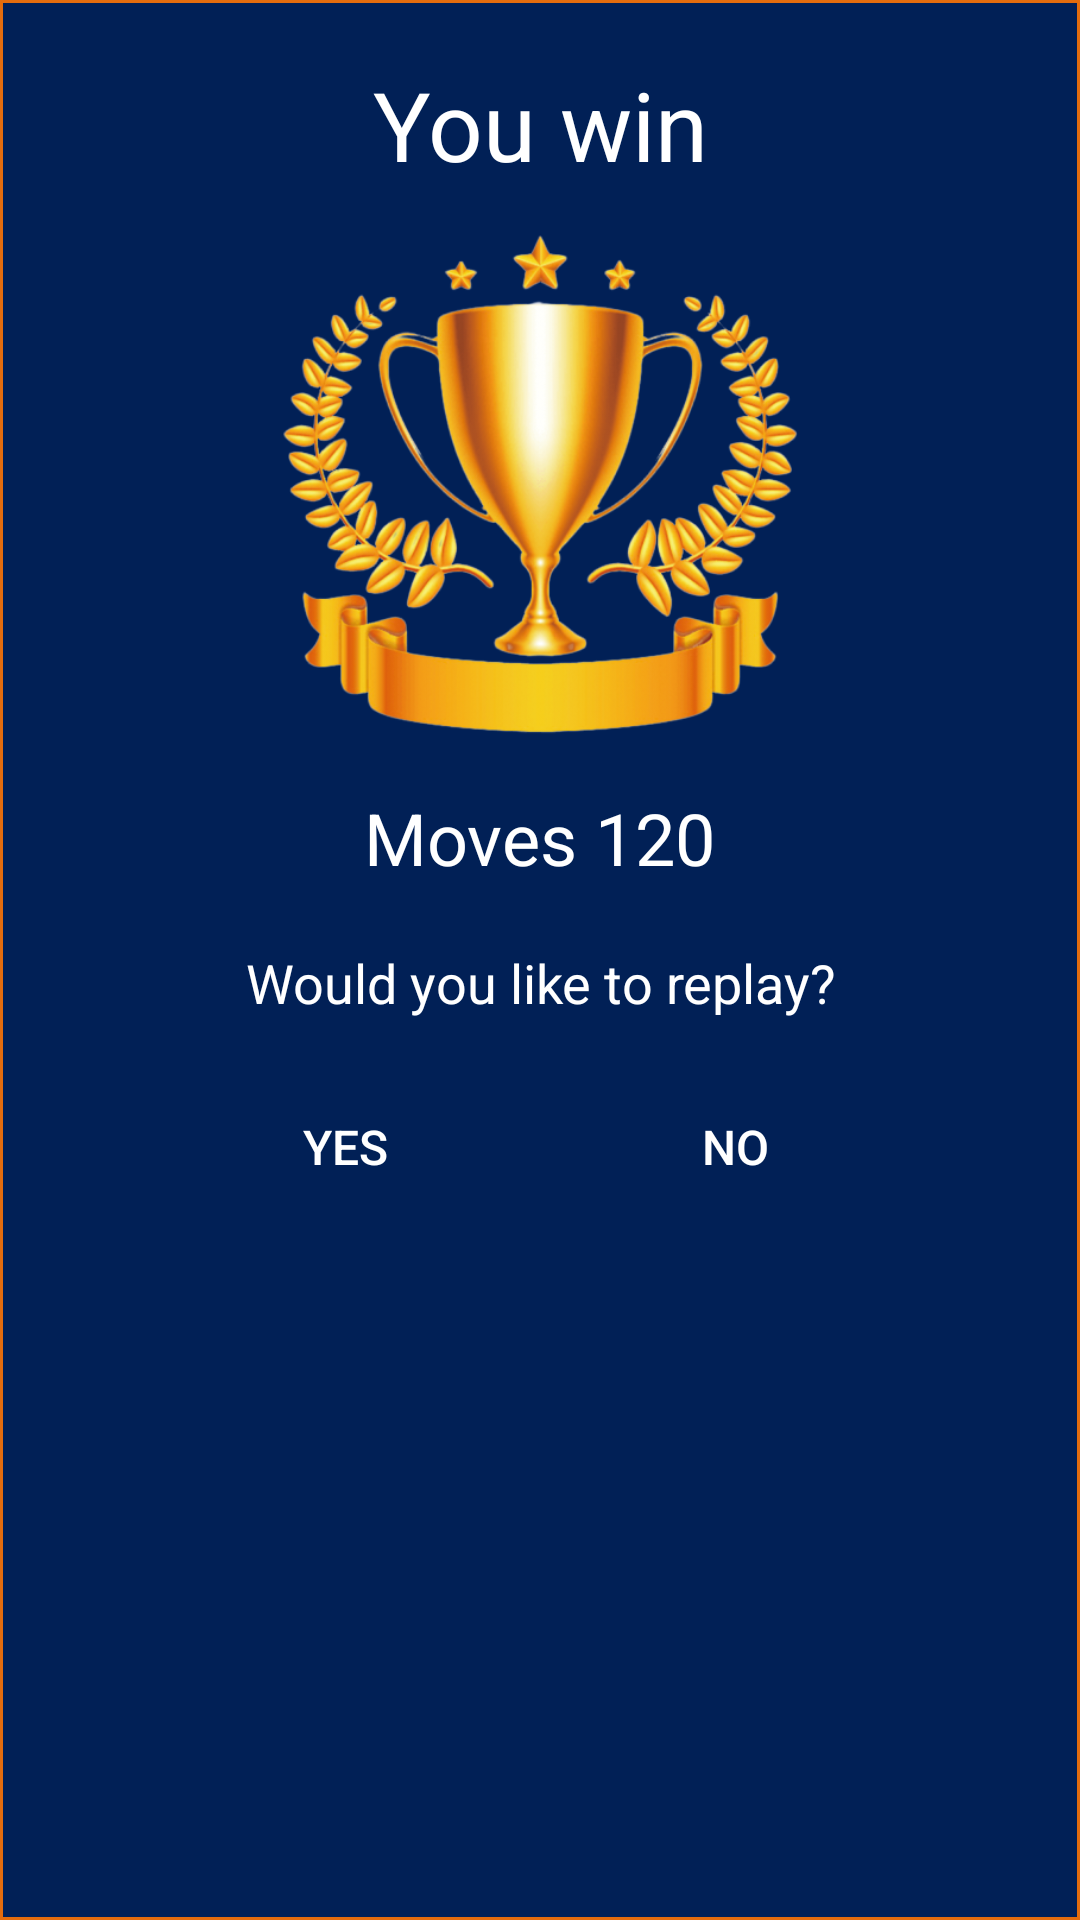

Layout XML and referenced resources for this Android screen:
<!-- AndroidManifest.xml: application theme Theme.Puzzle15 -->
<!-- res/layout/dialog_win.xml -->
<?xml version="1.0" encoding="utf-8"?>
<LinearLayout xmlns:android="http://schemas.android.com/apk/res/android"
    android:layout_width="match_parent"
    android:layout_height="wrap_content"
    android:background="@drawable/win_bg_shape"
    android:orientation="vertical"
    >
    <TextView
        android:layout_width="match_parent"
        android:layout_height="wrap_content"
        android:layout_marginTop="20dp"
        android:text="You win"
        android:textColor="@color/white"
        android:textSize="32sp"
        android:gravity="center"
        />

    <ImageView
        android:layout_width="wrap_content"
        android:layout_height="200dp"
        android:src="@drawable/cup"
        android:paddingHorizontal="30dp"
        />
    <TextView
        android:id="@+id/txt_moves_win"
        android:layout_width="wrap_content"
        android:layout_height="wrap_content"
        android:text="Moves 120"
        android:textColor="@color/white"
        android:textSize="24sp"
        android:layout_gravity="center"
        />

    <TextView
        android:layout_width="match_parent"
        android:layout_height="wrap_content"
        android:text="Would you like to replay?"
        android:gravity="center"
        android:textColor="@color/white"
        android:layout_marginTop="20dp"
        android:textSize="18sp"

        />


    <LinearLayout
        android:layout_width="match_parent"
        android:layout_height="wrap_content"
        android:orientation="horizontal"
        android:gravity="center"
        android:layout_marginTop="20dp"
        android:layout_marginBottom="20dp">


        <androidx.appcompat.widget.AppCompatButton
            android:id="@+id/btn_Yes_Win"
            android:layout_width="90dp"
            android:layout_height="45dp"
            android:background="@drawable/shape_pos_button"
            android:text="Yes"
            android:textColor="@color/white"
            android:textSize="16sp"
            android:layout_marginEnd="20dp"
            android:foreground="?selectableItemBackground"
            />

        <androidx.appcompat.widget.AppCompatButton
            android:id="@+id/btn_No_Win"
            android:layout_width="90dp"
            android:layout_height="45dp"
            android:background="@drawable/shape_neg_button"
            android:text="No"
            android:textColor="@color/white"
            android:foreground="?selectableItemBackground"
            android:layout_marginStart="20dp"
            android:textSize="16sp"
            />
    </LinearLayout>
</LinearLayout>
<!-- resources referenced by this layout -->
<resources>
  <color name="white">#FFFFFFFF</color>
  <!-- drawable cup: png bitmap (drawable, 221961 bytes) -->
  <!-- drawable win_bg_shape (drawable) -->
  <?xml version="1.0" encoding="utf-8"?>
  <shape xmlns:android="http://schemas.android.com/apk/res/android">
      <solid android:color="#012056"/>
  
  
      <stroke android:color="#E36C0D"
          android:width="1dp"/>
  
  </shape>
  <style name="Theme.Puzzle15" parent="Theme.MaterialComponents.DayNight.NoActionBar">
          
          <item name="colorPrimary">@color/color_game</item>
          <item name="colorPrimaryVariant">@color/color_game</item>
          <item name="colorOnPrimary">@color/color_game</item>
          
          <item name="colorSecondary">@color/color_game</item>
          <item name="colorSecondaryVariant">@color/color_game</item>
          <item name="colorOnSecondary">@color/color_game</item>
          
          <item name="android:statusBarColor">?attr/colorPrimaryVariant</item>
          
      </style>
  <color name="color_game">#02183F</color>
</resources>
